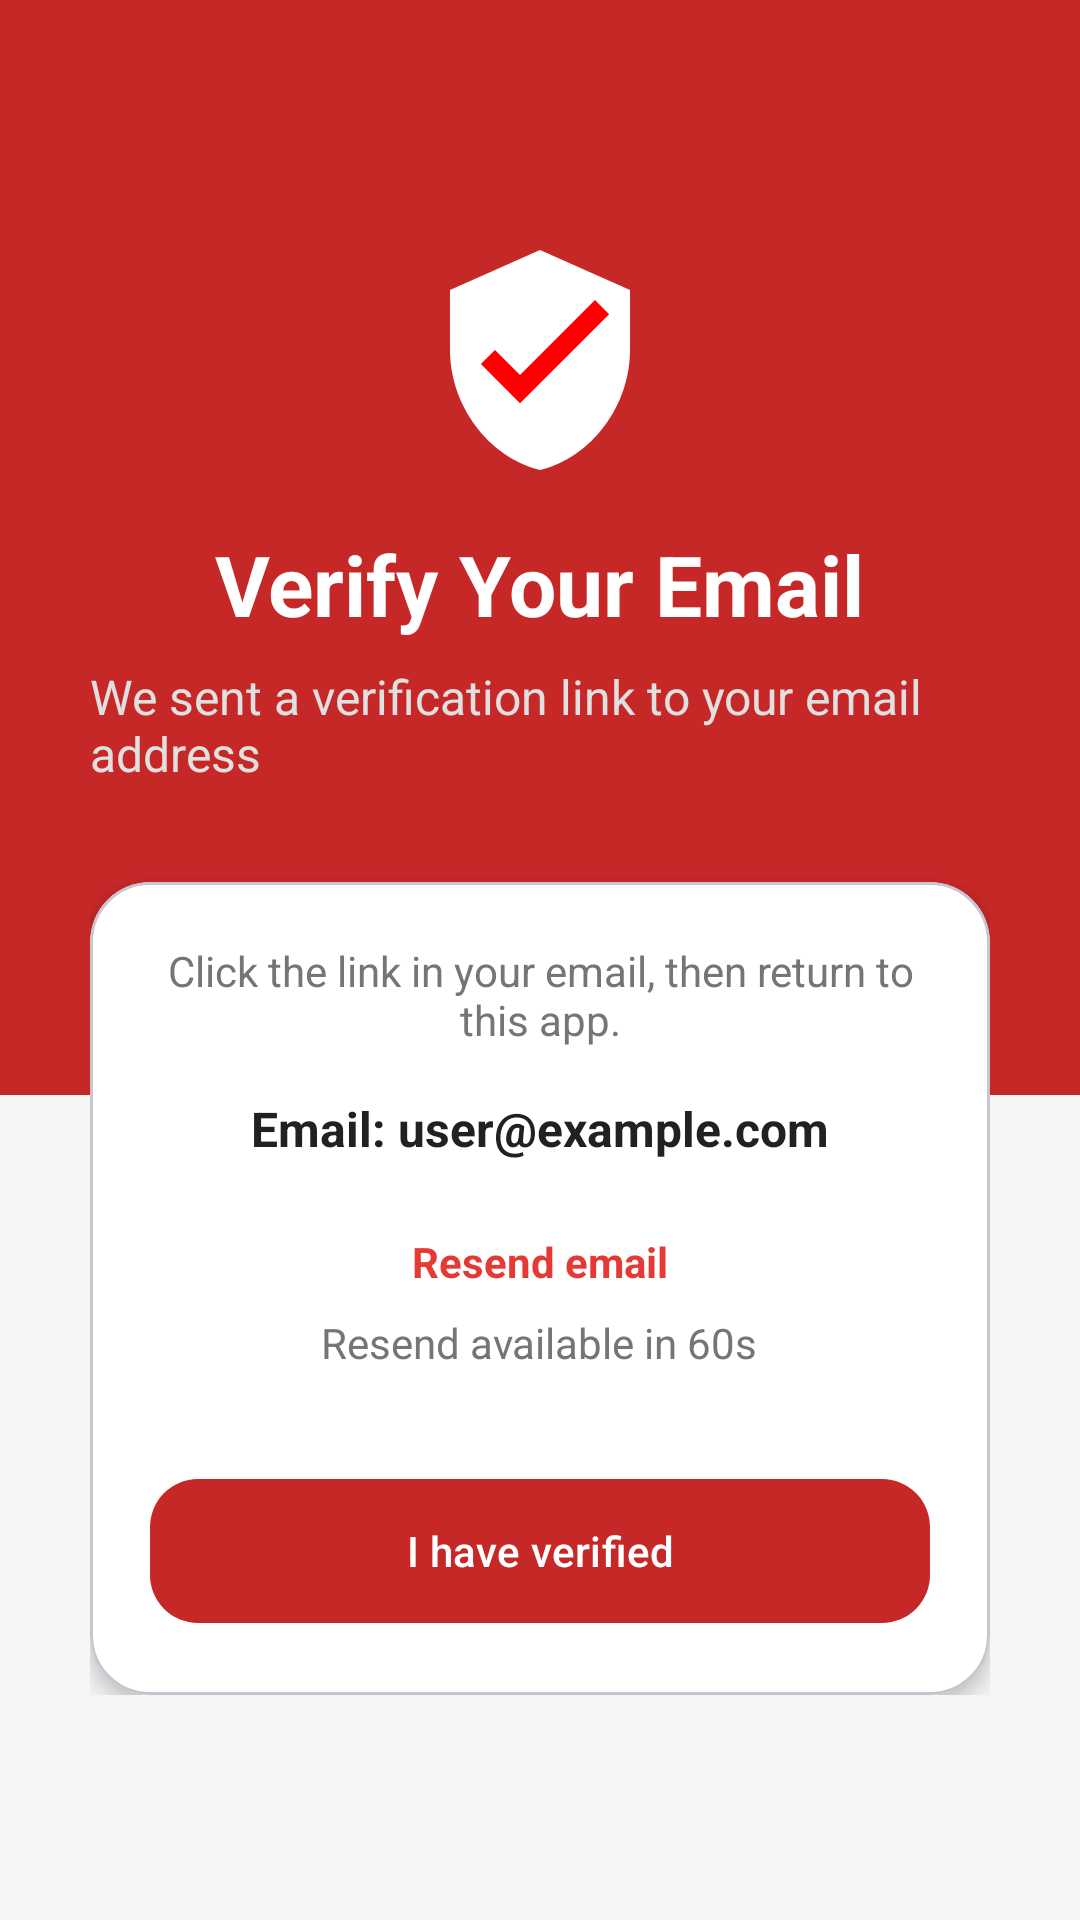

Write the Android layout XML for this screen, with the resource values it uses.
<!-- AndroidManifest.xml: application theme Theme.DonateBlood -->
<!-- res/layout/fragment_signup_email_verification.xml -->
<?xml version="1.0" encoding="utf-8"?>
<FrameLayout xmlns:android="http://schemas.android.com/apk/res/android"
    xmlns:app="http://schemas.android.com/apk/res-auto"
    xmlns:tools="http://schemas.android.com/tools"
    android:layout_width="match_parent"
    android:layout_height="match_parent">

    
    <View
        android:layout_width="match_parent"
        android:layout_height="365dp"
        android:background="@color/primary_red_dark" />

    <ScrollView
        android:layout_width="match_parent"
        android:layout_height="match_parent">

        <LinearLayout
            android:layout_width="match_parent"
            android:layout_height="wrap_content"
            android:orientation="vertical"
            android:padding="30dp">

            <View
                android:layout_width="match_parent"
                android:layout_height="50dp" />

            
            <ImageView
                android:layout_width="80dp"
                android:layout_height="80dp"
                android:layout_gravity="center"
                android:src="@drawable/ic_shield_check"
                android:contentDescription="Verification shield icon"
                tools:ignore="HardcodedText" /> 

            
            <TextView
                android:layout_width="wrap_content"
                android:layout_height="wrap_content"
                android:layout_gravity="center"
                android:layout_marginTop="16dp"
                android:text="Verify Your Email"
                android:textSize="28sp"
                android:textStyle="bold"
                android:textColor="@color/surface_white"
                tools:ignore="HardcodedText" />

            
            <TextView
                android:layout_width="wrap_content"
                android:layout_height="wrap_content"
                android:layout_gravity="center"
                android:layout_marginTop="8dp"
                android:text="We sent a verification link to your email address"
                android:textSize="16sp"
                android:textColor="@color/text_light"
                tools:ignore="HardcodedText" />

            
            <com.google.android.material.card.MaterialCardView
                android:layout_width="match_parent"
                android:layout_height="wrap_content"
                android:layout_marginTop="32dp"
                app:cardCornerRadius="20dp"
                app:cardElevation="4dp"
                app:cardBackgroundColor="@color/surface_white"
                android:padding="24dp">

                <LinearLayout
                    android:layout_width="match_parent"
                    android:layout_height="wrap_content"
                    android:orientation="vertical"
                    android:padding="20dp"
                    android:gravity="center">

                    <TextView
                        android:layout_width="match_parent"
                        android:layout_height="wrap_content"
                        android:text="Click the link in your email, then return to this app."
                        android:textSize="14sp"
                        android:textColor="@color/text_secondary"
                        android:gravity="center"
                        tools:ignore="HardcodedText" />

                    
                    <TextView
                        android:id="@+id/tvEmail"
                        android:layout_width="match_parent"
                        android:layout_height="wrap_content"
                        android:layout_marginTop="16dp"
                        android:text="Email: user@example.com"
                        android:textSize="16sp"
                        android:textColor="@color/text_primary"
                        android:gravity="center"
                        android:textStyle="bold"
                        tools:ignore="HardcodedText" />

                    
                    <TextView
                        android:id="@+id/tvResend"
                        android:layout_width="wrap_content"
                        android:layout_height="wrap_content"
                        android:layout_marginTop="24dp"
                        android:text="Resend email"
                        android:textColor="@color/primary_red"
                        android:textStyle="bold"
                        android:clickable="true"
                        android:focusable="true"
                        tools:ignore="HardcodedText" />

                    
                    <TextView
                        android:id="@+id/tvTimer"
                        android:layout_width="wrap_content"
                        android:layout_height="wrap_content"
                        android:layout_marginTop="8dp"
                        android:text="Resend available in 60s"
                        android:textSize="14sp"
                        android:textColor="@color/text_secondary"
                        tools:ignore="HardcodedText" />

                    
                    <com.google.android.material.button.MaterialButton
                        android:id="@+id/btnVerify"
                        android:layout_width="match_parent"
                        android:layout_height="56dp"
                        android:layout_marginTop="32dp"
                        android:text="I have verified"
                        android:textAllCaps="false"
                        android:textColor="@color/surface_white"
                        app:cornerRadius="16dp"
                        app:backgroundTint="@color/primary_red_dark"
                        tools:ignore="HardcodedText" />

                </LinearLayout>

            </com.google.android.material.card.MaterialCardView>

        </LinearLayout>

    </ScrollView>

</FrameLayout>
<!-- resources referenced by this layout -->
<resources>
  <color name="primary_red">#E53935</color>
  <color name="primary_red_dark">#C62828</color>
  <color name="surface_white">#FFFFFF</color>
  <color name="text_light">#E0E0E0</color>
  <color name="text_primary">#212121</color>
  <color name="text_secondary">#757575</color>
  <!-- drawable ic_shield_check (drawable) -->
  <vector xmlns:android="http://schemas.android.com/apk/res/android"
      android:width="64dp"
      android:height="64dp"
      android:viewportWidth="24"
      android:viewportHeight="24">
  
      
      <path
          android:fillColor="#FFFFFF"
          android:pathData="M12,1L3,5v6c0,5.55 3.84,10.74 9,12 5.16,-1.26 9,-6.45 9,-12V5l-9,-4z"/>
  
      
      <path
          android:fillColor="#FF0000"
          android:pathData="M10,13.5l-2.5,-2.5 -1.41,1.41L10,16.33l8.91,-8.91 -1.41,-1.41L10,13.5z"/>
  </vector>
  <style name="Theme.DonateBlood" parent="Theme.Material3.DayNight.NoActionBar">
          
          <item name="colorPrimary">@color/primary_red</item>
          <item name="colorPrimaryVariant">@color/primary_red_dark</item>
          <item name="colorOnPrimary">@color/white</item>
          <item name="colorSecondary">@color/primary_red</item>
          <item name="colorSecondaryVariant">@color/primary_red_dark</item>
          <item name="colorOnSecondary">@color/white</item>
          <item name="colorAccent">@color/primary_red</item>
  
          
          <item name="android:statusBarColor">@color/primary_red_dark</item>
  
          
          <item name="android:navigationBarColor">@color/surface_white</item>
          <item name="android:windowLightNavigationBar">true</item>
          <item name="android:enforceNavigationBarContrast" tools:targetApi="q">false</item>
  
          
          <item name="android:colorBackground">@color/background_light</item>
  
          
          <item name="materialCalendarTheme">@style/ThemeOverlay.BloodLink.MaterialCalendar</item>
          <item name="materialTimePickerTheme">@style/ThemeOverlay.BloodLink.MaterialTimePicker</item>
  
          
          <item name="toolbarStyle">@style/Widget.DonateBlood.Toolbar</item>
  
          
          <item name="android:textColor">@color/text_primary</item>
          <item name="android:textColorHint">@color/text_hint</item>
          <item name="colorOnSurface">@color/text_primary</item>
      </style>
  <color name="white">#FFFFFF</color>
  <color name="background_light">#F5F5F5</color>
  <style name="ThemeOverlay.BloodLink.MaterialCalendar" parent="ThemeOverlay.MaterialComponents.MaterialCalendar">
          <item name="colorPrimary">@color/primary_red_dark</item>
          <item name="colorOnPrimary">@color/white</item>
          <item name="colorSecondary">@color/primary_red</item>
          <item name="colorOnSecondary">@color/white</item>
          <item name="colorSurface">@color/surface_white</item>
          <item name="colorOnSurface">@color/text_primary</item>
      </style>
  <style name="ThemeOverlay.BloodLink.MaterialTimePicker" parent="ThemeOverlay.MaterialComponents.TimePicker">
          <item name="colorPrimary">@color/primary_red_dark</item>
          <item name="colorOnPrimary">@color/white</item>
          <item name="colorSecondary">@color/primary_red</item>
          <item name="colorOnSecondary">@color/white</item>
          <item name="colorSurface">@color/surface_white</item>
          <item name="colorOnSurface">@color/text_primary</item>
      </style>
  <style name="Widget.DonateBlood.Toolbar" parent="Widget.Material3.Toolbar">
          <item name="android:background">@color/primary_red</item>
          <item name="titleTextColor">@color/white</item>
          <item name="subtitleTextColor">@color/white</item>
      </style>
  <color name="text_hint">#9E9E9E</color>
</resources>
